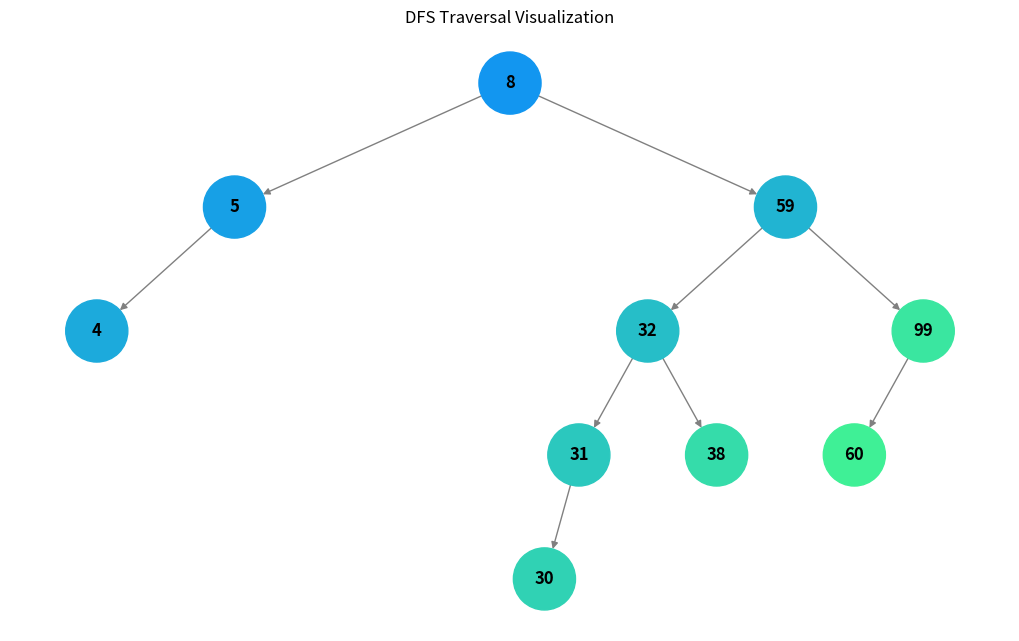
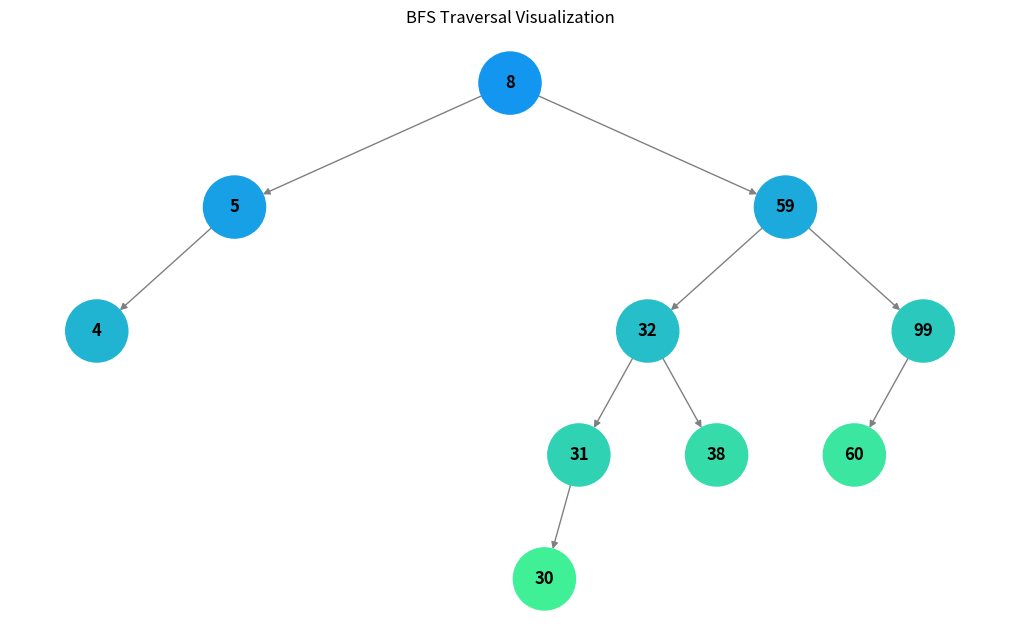

Generate these figures, in order, with matplotlib:
import matplotlib.pyplot as plt
import networkx as nx
import numpy as np
import random

class TreeNode:
    """
    Клас, що представляє вузол бінарного дерева.
    """
    def __init__(self, value):
        self.value = value
        self.left = None
        self.right = None

def insert(root, value):
    """
    Функція для вставки нового значення в бінарне дерево.
    """
    if root is None:
        return TreeNode(value)
    if value < root.value:
        root.left = insert(root.left, value)
    else:
        root.right = insert(root.right, value)
    return root

def generate_binary_tree(size=10):
    """
    Генерує випадкове бінарне дерево з унікальними значеннями.
    """
    values = random.sample(range(1, 100), size)
    root = None
    for v in values:
        root = insert(root, v)
    return root

def traverse_dfs(root):
    """
    Виконує обхід бінарного дерева в глибину (DFS) за допомогою стеку.
    """
    if root is None:
        return []
    stack, visited = [root], []
    while stack:
        node = stack.pop()
        visited.append(node.value)
        if node.right:
            stack.append(node.right)
        if node.left:
            stack.append(node.left)
    return visited

def traverse_bfs(root):
    """
    Виконує обхід бінарного дерева в ширину (BFS) за допомогою черги.
    """
    if root is None:
        return []
    queue, visited = [root], []
    while queue:
        node = queue.pop(0)
        visited.append(node.value)
        if node.left:
            queue.append(node.left)
        if node.right:
            queue.append(node.right)
    return visited

def build_graph(node, graph=None, pos=None, x=0, y=0, layer=1):
    """
    Побудова графа для візуалізації бінарного дерева.
    """
    if graph is None:
        graph = nx.DiGraph()
        pos = {}
    if node is not None:
        graph.add_node(node.value)
        pos[node.value] = (x, -y)
        if node.left:
            graph.add_edge(node.value, node.left.value)
            build_graph(node.left, graph, pos, x - 1 / (2 ** layer), y + 1, layer + 1)
        if node.right:
            graph.add_edge(node.value, node.right.value)
            build_graph(node.right, graph, pos, x + 1 / (2 ** layer), y + 1, layer + 1)
    return graph, pos

def visualize_traversal(root, traversal_order, title):
    """
    Візуалізація обходу бінарного дерева.
    """
    graph, pos = build_graph(root)
    
    colors = ["#%02x%02x%02x" % (int(18 + i * 5), int(150 + i * 10), int(240 - i * 10)) for i in range(len(traversal_order))]
    color_map = {value: colors[i] for i, value in enumerate(traversal_order)}
    
    plt.figure(figsize=(10, 6))
    nx.draw(graph, pos, with_labels=True, node_size=2000, node_color=[color_map[node] for node in graph.nodes], edge_color="gray", font_size=12, font_weight='bold')
    plt.title(title)
    plt.show()

if __name__ == "__main__":
    """
    Основна функція для генерації дерева, виконання обходів та візуалізації.
    """
    root = generate_binary_tree(10)
    dfs_order = traverse_dfs(root)
    bfs_order = traverse_bfs(root)
    
    visualize_traversal(root, dfs_order, "DFS Traversal Visualization")
    visualize_traversal(root, bfs_order, "BFS Traversal Visualization")
